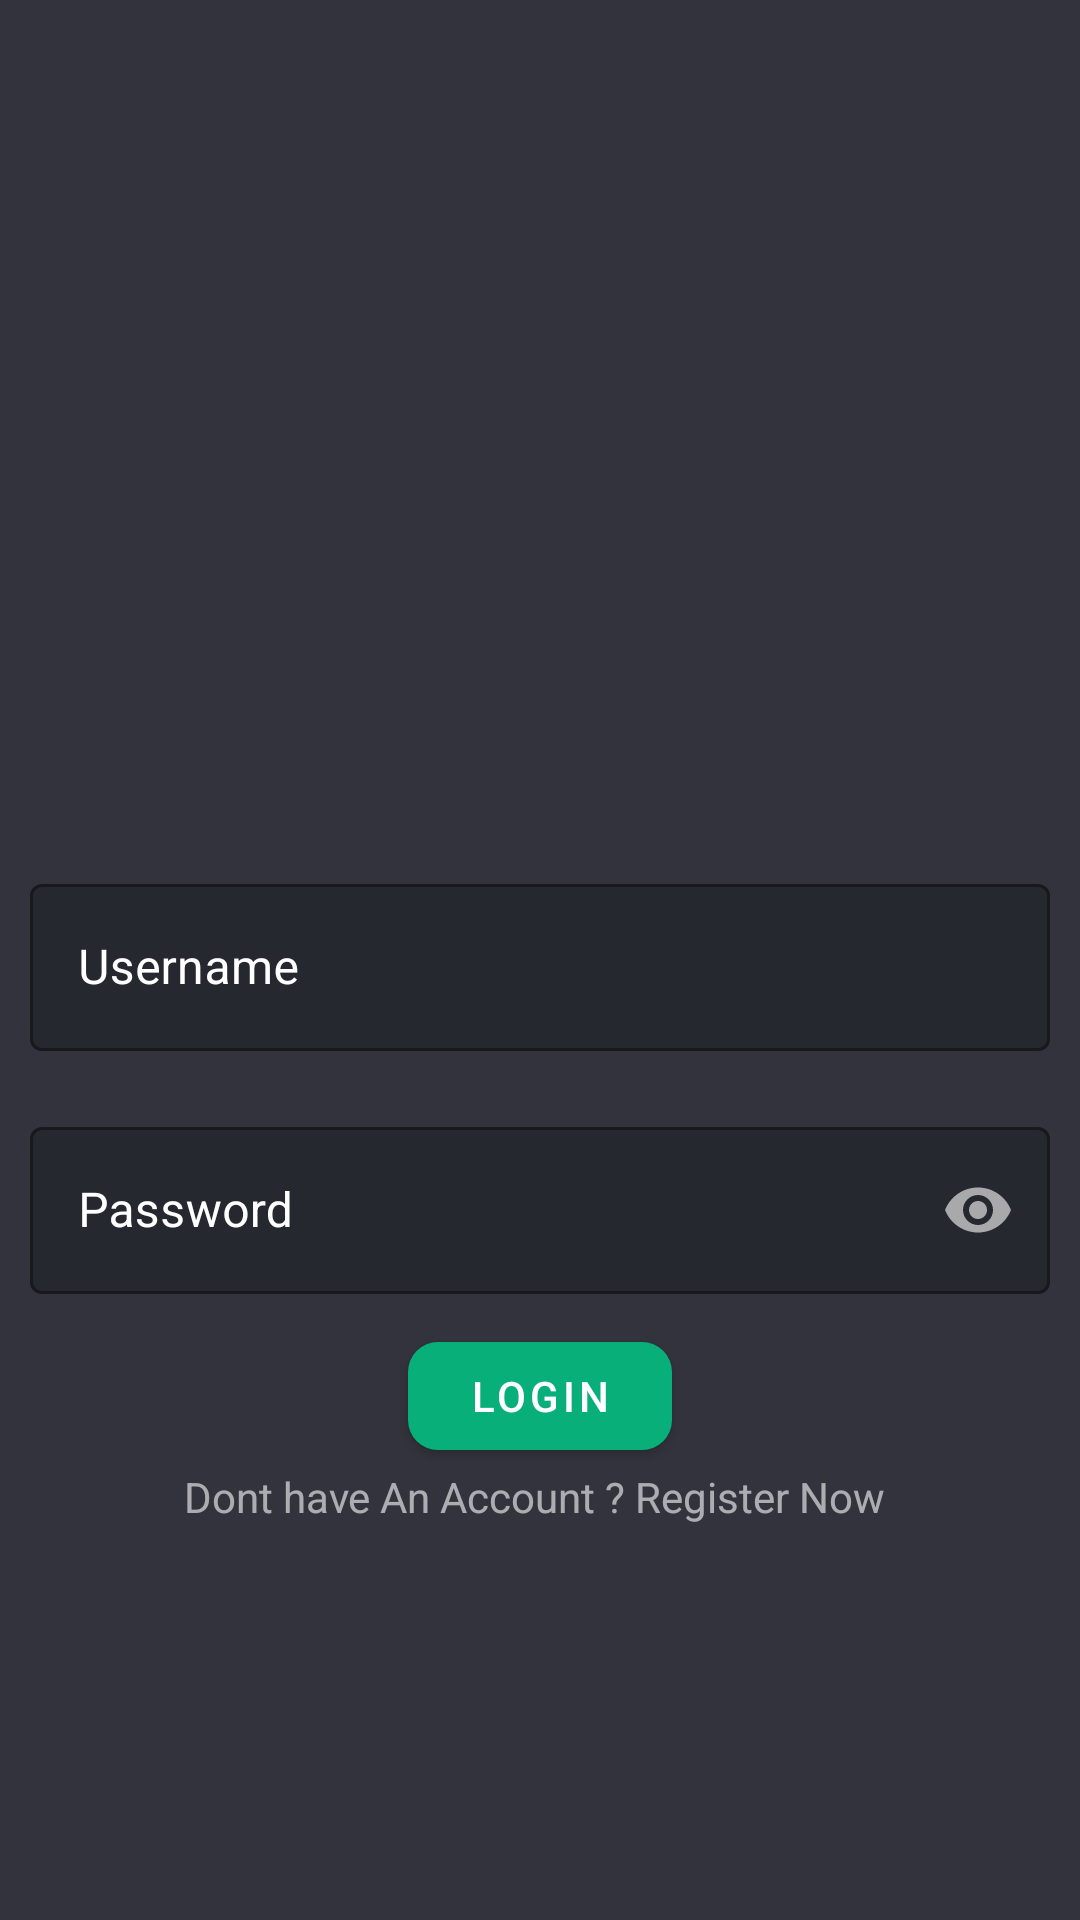

This screen was rendered from an Android layout file. Write that file and the resources it references.
<!-- AndroidManifest.xml: application theme AppTheme -->
<!-- res/layout/activity_main.xml -->
<?xml version="1.0" encoding="utf-8"?>
<RelativeLayout xmlns:android="http://schemas.android.com/apk/res/android"
    xmlns:app="http://schemas.android.com/apk/res-auto"
    xmlns:tools="http://schemas.android.com/tools"
    android:layout_width="match_parent"
    android:layout_height="match_parent"
    android:background="@color/primaryBackground"
    tools:context=".MainActivity">

   <com.google.android.material.textfield.TextInputLayout
       android:layout_width="match_parent"
       android:layout_height="wrap_content"
       android:id="@+id/usernameInputLayout"
       app:boxBackgroundColor="@color/inputBackground"
       app:hintTextColor="#FFF"
       app:hintTextAppearance="@style/TextAppearance.MaterialComponents.Caption"
       android:textColorHint="#FFF"
       android:hint="Username"
       android:layout_margin="10dp"
       style="@style/Widget.MaterialComponents.TextInputLayout.OutlinedBox"
       android:layout_centerInParent="true">
       <com.google.android.material.textfield.TextInputEditText
           android:layout_width="match_parent"
           android:textColorHint="#FFF"
           android:id="@+id/usernameEditText"
           android:textColor="#FFF"
           android:layout_height="wrap_content"/>
   </com.google.android.material.textfield.TextInputLayout>
    <com.google.android.material.textfield.TextInputLayout
        android:layout_width="match_parent"
        android:layout_height="wrap_content"
        android:hint="Password"
        android:id="@+id/passwordInputLayout"
        android:layout_below="@id/usernameInputLayout"
        app:hintTextColor="#FFF"

        android:textColorHint="#FFF"
        app:passwordToggleTint="@color/white60"
        app:passwordToggleEnabled="true"
        app:boxBackgroundColor="@color/inputBackground"
        android:layout_margin="10dp"
        style="@style/Widget.MaterialComponents.TextInputLayout.OutlinedBox"
        android:layout_centerInParent="true">
        <com.google.android.material.textfield.TextInputEditText
            android:layout_width="match_parent"
            android:textColor="#FFF"
            android:id="@+id/passwordEditText"
            android:inputType="textPassword"
            android:layout_height="wrap_content"/>
    </com.google.android.material.textfield.TextInputLayout>
    <com.google.android.material.button.MaterialButton
        android:layout_width="wrap_content"
        android:layout_height="wrap_content"
        app:cornerRadius="10dp"
        android:text="LOGIN"
        android:id="@+id/login"
        android:layout_centerInParent="true"
        android:layout_below="@id/passwordInputLayout"
        app:backgroundTint="@color/buttonColor"/>
    <TextView
        android:layout_width="wrap_content"
        android:layout_height="wrap_content"
        android:id="@+id/register"
        android:layout_below="@id/login"
        android:layout_centerInParent="true"
        android:textColor="@color/white60"
        android:text="Dont have An Account ? Register Now "
        />
</RelativeLayout>
<!-- resources referenced by this layout -->
<resources>
  <color name="buttonColor">#09AF79</color>
  <color name="inputBackground">#26282F</color>
  <color name="primaryBackground">#33333D</color>
  <color name="white60">#99FFFFFF</color>
  <style name="AppTheme" parent="Theme.MaterialComponents.Light.NoActionBar">
          
          <item name="colorPrimary">@color/primaryBackground</item>
          <item name="colorPrimaryDark">@color/primaryBackground</item>
          <item name="colorAccent">@color/colorAccent</item>
  
      </style>
  <color name="colorAccent">#D81B60</color>
</resources>
